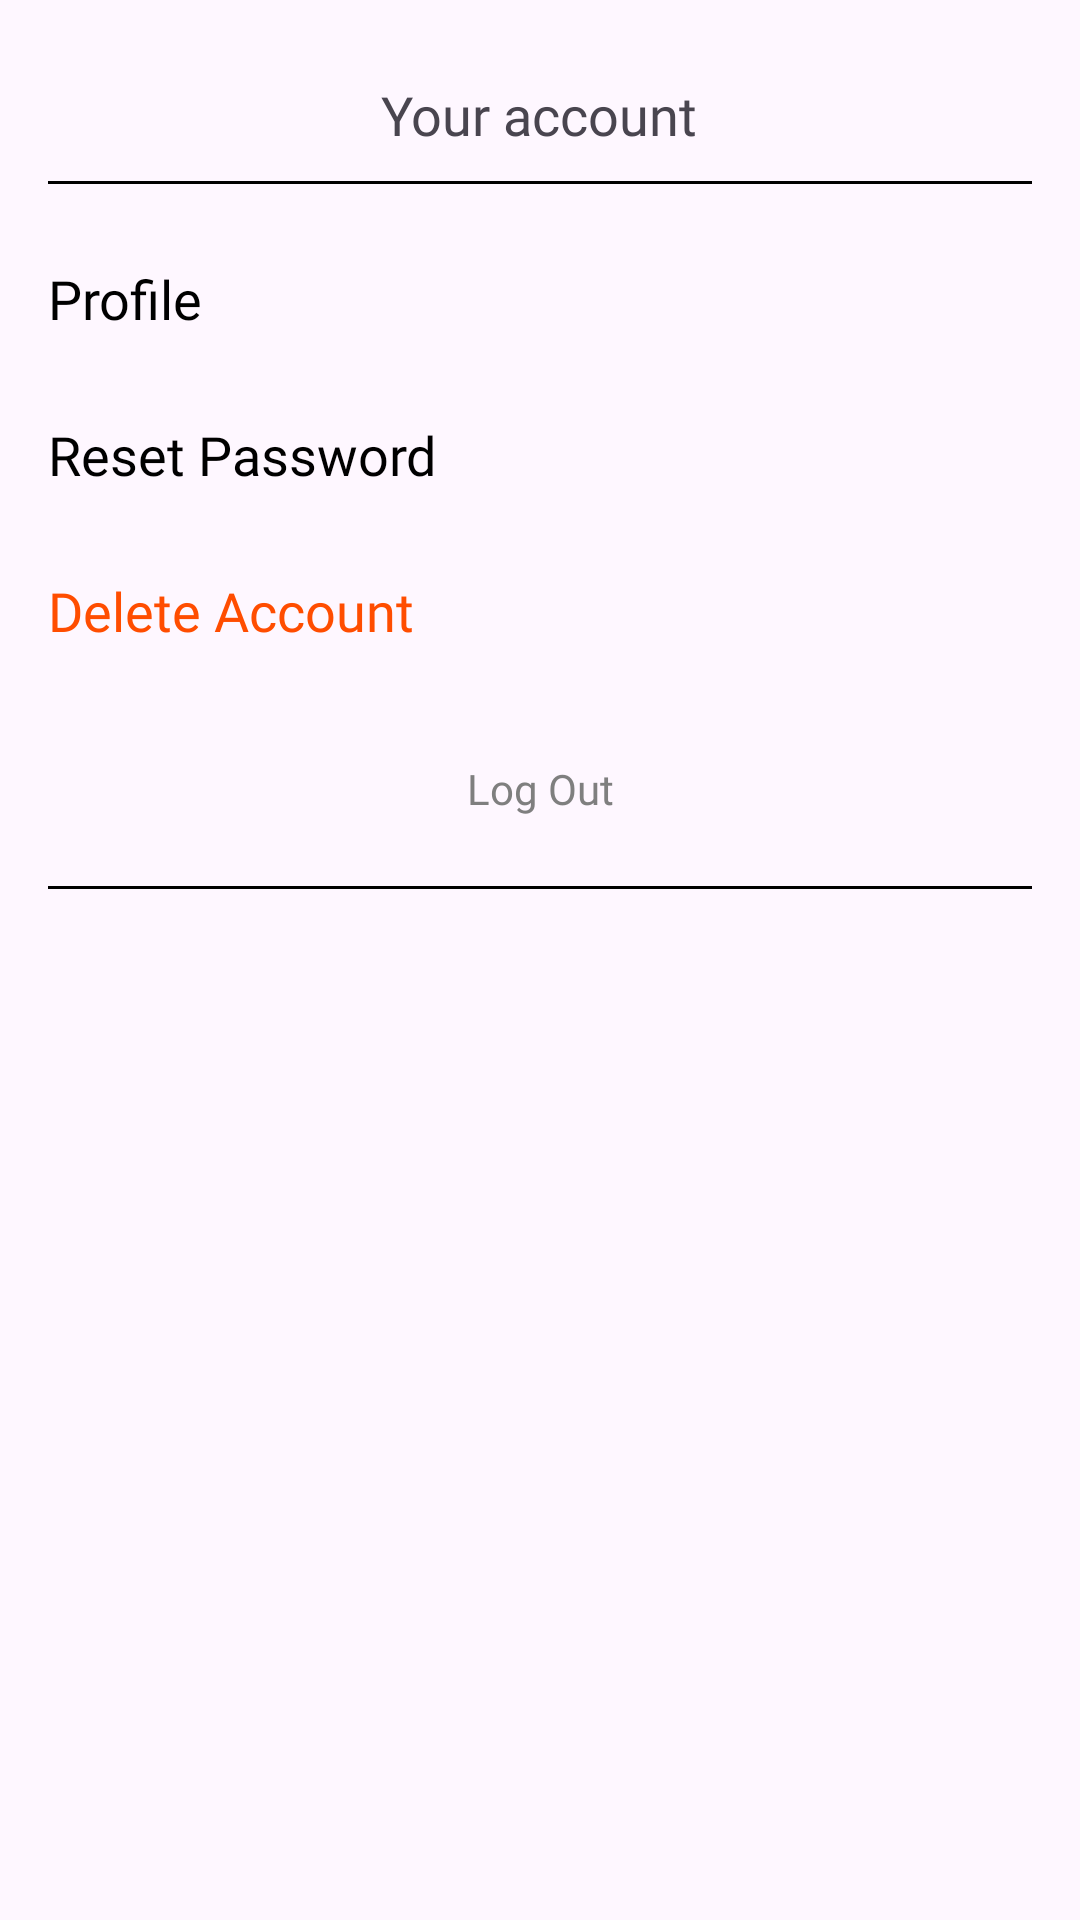

The Android layout XML behind this screen, and the referenced resources:
<!-- AndroidManifest.xml: application theme Theme.Project_mad -->
<!-- res/layout/fragment_settings.xml -->
<ScrollView xmlns:android="http://schemas.android.com/apk/res/android"
    android:layout_width="match_parent"
    android:layout_height="match_parent"
    android:padding="16dp">

    <RelativeLayout
        android:layout_width="match_parent"
        android:layout_height="wrap_content"
        style="@style/CustomTextStyle">

        
        <LinearLayout
            android:id="@+id/ProfileDetails"
            android:layout_width="match_parent"
            android:layout_height="wrap_content"
            android:orientation="vertical"
            android:visibility="visible">

            
            <TextView
                android:layout_width="wrap_content"
                android:layout_height="wrap_content"
                android:text="Your account"
                android:layout_gravity="center_horizontal"
                android:layout_marginTop="10dp"
                android:layout_marginBottom="10dp"
                style="@style/CustomTextStyle" />

            
            <View
                android:layout_width="match_parent"
                android:layout_height="1dp"
                android:layout_gravity="center_horizontal"
                android:background="@color/black"
                android:layout_marginBottom="16dp" />

            
            <TextView
                android:id="@+id/profileLink"
                android:layout_width="match_parent"
                android:layout_height="wrap_content"
                android:text="Profile"
                android:textColor="@color/black"
                android:paddingTop="10dp"
                android:minHeight="48dp"
                android:layout_marginBottom="4dp"
                style="@style/CustomTextStyle"
                android:clickable="true"
                android:focusable="true"
                android:background="?android:attr/selectableItemBackground" />


            <TextView
                android:id="@+id/resetPasswordLink"
                android:layout_width="match_parent"
                android:layout_height="wrap_content"
                android:paddingTop="10dp"
                android:text="Reset Password"
                android:textColor="@color/black"
                style="@style/CustomTextStyle"
                android:layout_marginBottom="4dp"
                android:minHeight="48dp"
                android:clickable="true"
                android:focusable="true"
                android:background="?android:attr/selectableItemBackground" />


            <TextView
                android:id="@+id/deleteAccountLink"
                android:layout_width="match_parent"
                android:layout_height="wrap_content"
                android:text="Delete Account"
                android:textColor="@color/red"
                style="@style/CustomTextStyle"
                android:layout_marginBottom="4dp"
                android:paddingTop="10dp"
                android:minHeight="48dp"
                android:clickable="true"
                android:focusable="true"
                android:background="?android:attr/selectableItemBackground" />

            <TextView
                android:id="@+id/logoutLink"
                android:layout_width="match_parent"
                android:layout_height="wrap_content"
                android:text="Log Out"
                android:layout_gravity="center_horizontal"
                android:paddingTop="10dp"
                style="@style/CustomTextStyle"
                android:textColor="@color/dark_grey"
                android:layout_marginBottom="4dp"
                android:layout_marginTop="10dp"
                android:gravity="center_horizontal"
                android:textSize="14dp"
                android:minHeight="48dp"
                android:clickable="true"
                android:focusable="true"
                android:background="?android:attr/selectableItemBackground" />

            <View
                android:layout_width="match_parent"
                android:layout_height="1dp"
                android:layout_gravity="center_horizontal"
                android:background="@color/black"
                android:layout_marginBottom="16dp" />
        </LinearLayout>
    </RelativeLayout>
</ScrollView>
<!-- resources referenced by this layout -->
<resources>
  <color name="black">#FF000000</color>
  <color name="dark_grey">#FF7F7F7F</color>
  <color name="red">#FF4D00</color>
  <style name="CustomTextStyle">
          <item name="android:fontFamily">@font/helveticaneue</item>
          <item name="android:textSize">18sp</item>
      </style>
  <style name="Theme.Project_mad" parent="Base.Theme.Project_mad" />
  <style name="Base.Theme.Project_mad" parent="Theme.Material3.DayNight.NoActionBar">
          
          
      </style>
</resources>
